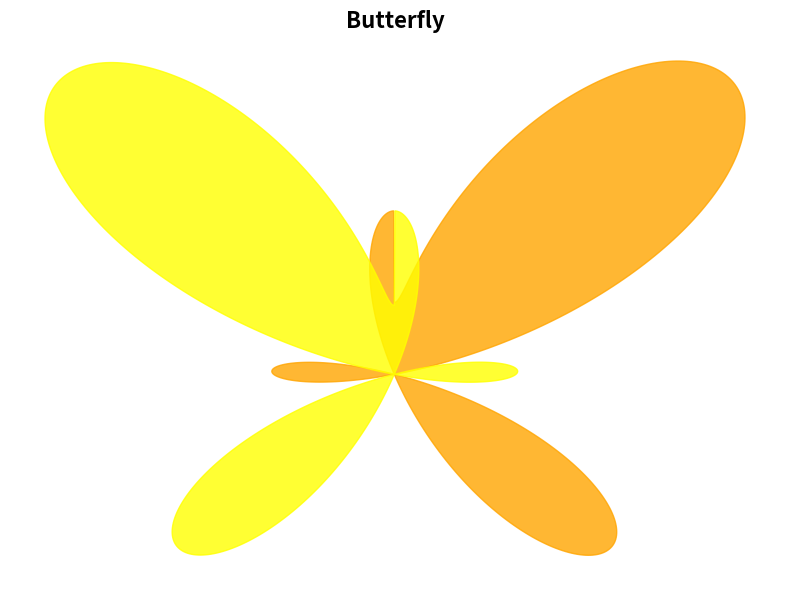

Reproduce this figure in Python.

import numpy as np
import matplotlib.pyplot as plt

# Generating the butterfly shape plot

t = np.linspace(0, 2*np.pi, 1000)
x = np.sin(t) * (np.exp(np.cos(t)) - 2*np.cos(4*t) - np.sin(t/12)**5)
y = np.cos(t) * (np.exp(np.cos(t)) - 2*np.cos(4*t) - np.sin(t/12)**5)

# Create a color palette for the wings
# You can choose your own color

wing_colors = ['orange', 'yellow']

# Creating the plot

plt.figure(figsize=(8, 6))

# Plot the wings

plt.fill(x[:500], y[:500], color=wing_colors[0], alpha=0.8)
plt.fill(x[500:], y[500:], color=wing_colors[1], alpha=0.8)

# Setting plot properties

plt.axis('off')
plt.title('Butterfly', fontsize=16, fontweight='bold')
plt.tight_layout()

# Show plot

plt.show()

